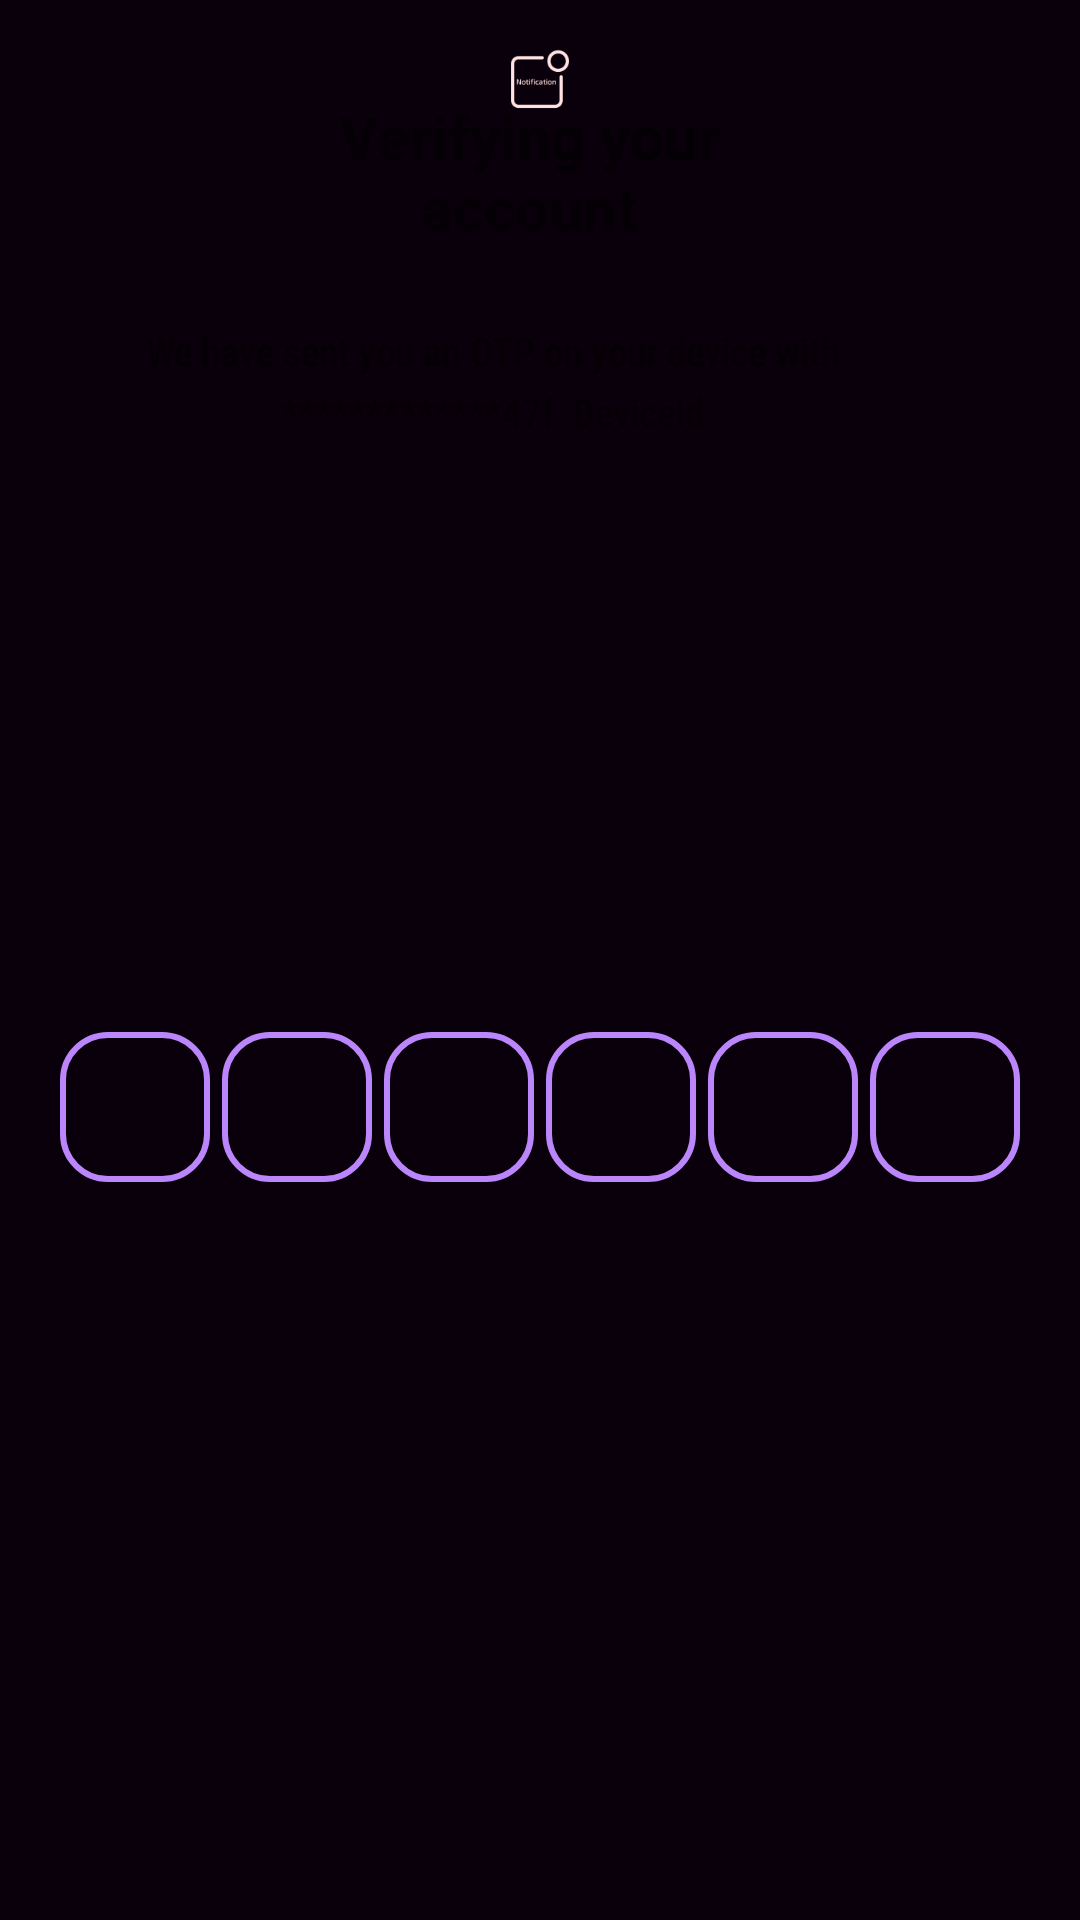

Here is an Android app screen rendered from its layout file. Give the layout XML and the strings, colors and styles it references.
<!-- AndroidManifest.xml: application theme Theme.Test2App -->
<!-- res/layout/activity_otp.xml -->
<?xml version="1.0" encoding="utf-8"?>
<RelativeLayout xmlns:android="http://schemas.android.com/apk/res/android"
    xmlns:app="http://schemas.android.com/apk/res-auto"
    xmlns:tools="http://schemas.android.com/tools"
    android:layout_width="match_parent"
    android:layout_height="match_parent"
    android:background="@color/custom3"
    tools:context=".OtpActivity">


    <ImageView
        android:id="@+id/imageView3"
        android:layout_width="match_parent"
        android:layout_height="139dp"
        android:layout_alignParentBottom="true"
        android:layout_marginBottom="589dp"
        app:srcCompat="@drawable/notificationlogo" />

    <Button
        android:id="@+id/buttonVerify"
        android:layout_width="77dp"
        android:layout_height="63dp"
        android:layout_alignParentEnd="true"
        android:layout_alignParentRight="true"
        android:layout_alignParentBottom="true"
        android:layout_marginStart="30dp"
        android:layout_marginLeft="30dp"
        android:layout_marginTop="30dp"
        android:layout_marginEnd="158dp"
        android:layout_marginRight="158dp"
        android:layout_marginBottom="142dp"
        android:background="@drawable/ic_arrow_otp" />

    <TextView
        android:id="@+id/VerifyOtp"
        android:layout_width="wrap_content"
        android:layout_height="50dp"
        android:layout_alignParentStart="true"
        android:layout_alignParentLeft="true"
        android:layout_alignParentEnd="true"
        android:layout_alignParentRight="true"
        android:layout_alignParentBottom="true"
        android:layout_marginStart="87dp"
        android:layout_marginLeft="87dp"
        android:layout_marginEnd="94dp"
        android:layout_marginRight="94dp"
        android:layout_marginBottom="558dp"
        android:fontFamily="sans-serif-medium"
        android:gravity="center"
        android:text="Verifying your account"
        android:textSize="20sp"
        android:textStyle="bold" />

    <TextView
        android:id="@+id/VerifyOtp_device"
        android:layout_width="244dp"
        android:layout_height="wrap_content"
        android:layout_alignParentEnd="true"
        android:layout_alignParentRight="true"
        android:layout_alignParentBottom="true"
        android:layout_marginEnd="74dp"
        android:layout_marginRight="74dp"
        android:layout_marginBottom="494dp"
        android:fontFamily="sans-serif-condensed-medium"
        android:gravity="center"
        android:lineSpacingExtra="5dp"
        android:text="We have sent you an OTP on your device with  *************47f  DeviceId"
        android:textSize="13sp" />

    <TextView
        android:id="@+id/otp_countDownTimer"
        android:layout_width="167dp"
        android:layout_height="wrap_content"
        android:layout_alignParentStart="true"
        android:layout_alignParentLeft="true"
        android:layout_alignParentEnd="true"
        android:layout_alignParentRight="true"
        android:layout_alignParentBottom="true"
        android:layout_centerInParent="true"
        android:layout_marginStart="122dp"
        android:layout_marginLeft="122dp"
        android:layout_marginEnd="123dp"
        android:layout_marginRight="123dp"
        android:layout_marginBottom="357dp"
        android:gravity="center"
        android:textSize="40sp" />

    <LinearLayout
        android:layout_width="match_parent"
        android:layout_height="wrap_content"
        android:layout_alignParentBottom="true"
        android:layout_marginTop="300dp"
        android:layout_marginBottom="246dp"
        android:gravity="center"
        android:orientation="horizontal">

        <EditText
            android:id="@+id/inputCode1"
            android:layout_width="50dp"
            android:layout_height="50dp"
            android:gravity="center"
            android:imeOptions="actionNext"
            android:importantForAutofill="no"
            android:inputType="number"
            android:maxLength="1"
            android:textSize="24sp"
            android:textStyle="bold"
            android:background="@drawable/custom_otp_input"/>

        <EditText
            android:id="@+id/inputCode2"
            android:layout_width="50dp"
            android:layout_height="50dp"
            android:layout_marginStart="4dp"
            android:layout_marginLeft="4dp"
            android:gravity="center"
            android:imeOptions="actionNext"
            android:importantForAutofill="no"
            android:inputType="number"
            android:maxLength="1"
            android:textSize="24sp"
            android:textStyle="bold"
            android:background="@drawable/custom_otp_input"/>

        <EditText
            android:id="@+id/inputCode3"
            android:layout_width="50dp"
            android:layout_height="50dp"
            android:layout_marginStart="4dp"
            android:layout_marginLeft="4dp"
            android:gravity="center"
            android:imeOptions="actionNext"
            android:importantForAutofill="no"
            android:inputType="number"
            android:maxLength="1"
            android:textSize="24sp"
            android:textStyle="bold"
            android:background="@drawable/custom_otp_input"/>

        <EditText
            android:id="@+id/inputCode4"
            android:layout_width="50dp"
            android:layout_height="50dp"
            android:layout_marginStart="4dp"
            android:layout_marginLeft="4dp"
            android:gravity="center"
            android:imeOptions="actionNext"
            android:importantForAutofill="no"
            android:inputType="number"
            android:maxLength="1"
            android:textSize="24sp"
            android:textStyle="bold"
            android:background="@drawable/custom_otp_input"/>

        <EditText
            android:id="@+id/inputCode5"
            android:layout_width="50dp"
            android:layout_height="50dp"
            android:layout_marginStart="4dp"
            android:layout_marginLeft="4dp"
            android:gravity="center"
            android:imeOptions="actionNext"
            android:importantForAutofill="no"
            android:inputType="number"
            android:maxLength="1"
            android:textSize="24sp"
            android:textStyle="bold"
            android:background="@drawable/custom_otp_input"/>

        <EditText
            android:id="@+id/inputCode6"
            android:layout_width="50dp"
            android:layout_height="50dp"
            android:layout_marginStart="4dp"
            android:layout_marginLeft="4dp"
            android:gravity="center"
            android:imeOptions="actionDone"
            android:importantForAutofill="no"
            android:inputType="number"
            android:maxLength="1"
            android:textSize="24sp"
            android:textStyle="bold"
            android:background="@drawable/custom_otp_input"/>


    </LinearLayout>


</RelativeLayout>
<!-- resources referenced by this layout -->
<resources>
  <color name="custom3">#0A000B</color>
  <!-- drawable custom_otp_input (drawable) -->
  <?xml version="1.0" encoding="utf-8"?>
  <selector xmlns:android="http://schemas.android.com/apk/res/android">
      <item android:state_enabled="true" android:state_focused="true">
          <shape android:shape="rectangle">
              <corners android:radius="10dp"/>
              <stroke android:color="@color/custom" android:width="1dp"/>
          </shape>
      </item>
  
      <item android:state_enabled="true" >
          <shape android:shape="rectangle">
              <solid android:color="@color/custom3"/>
              <corners android:radius="15dp"/>
              <stroke android:color="@color/purple_200" android:width="2dp"/>
          </shape>
      </item>
  </selector>
  <!-- drawable notificationlogo: png bitmap (drawable, 3472 bytes) -->
  <style name="Theme.Test2App" parent="Theme.MaterialComponents.DayNight.DarkActionBar">
          
          <item name="colorPrimary">@color/purple_500</item>
          <item name="colorPrimaryVariant">@color/purple_700</item>
          <item name="colorOnPrimary">@color/white</item>
          
          <item name="colorSecondary">@color/teal_200</item>
          <item name="colorSecondaryVariant">@color/teal_700</item>
          <item name="colorOnSecondary">@color/black</item>
          
          <item name="android:statusBarColor" tools:targetApi="l">?attr/colorPrimaryVariant</item>
          
  
      </style>
  <color name="custom">#3F3F3F</color>
  <color name="purple_200">#FFBB86FC</color>
  <color name="purple_500">#FF6200EE</color>
  <color name="purple_700">#FF3700B3</color>
  <color name="white">#FFFFFFFF</color>
  <color name="teal_200">#FF03DAC5</color>
  <color name="teal_700">#FF018786</color>
  <color name="black">#000000</color>
</resources>
